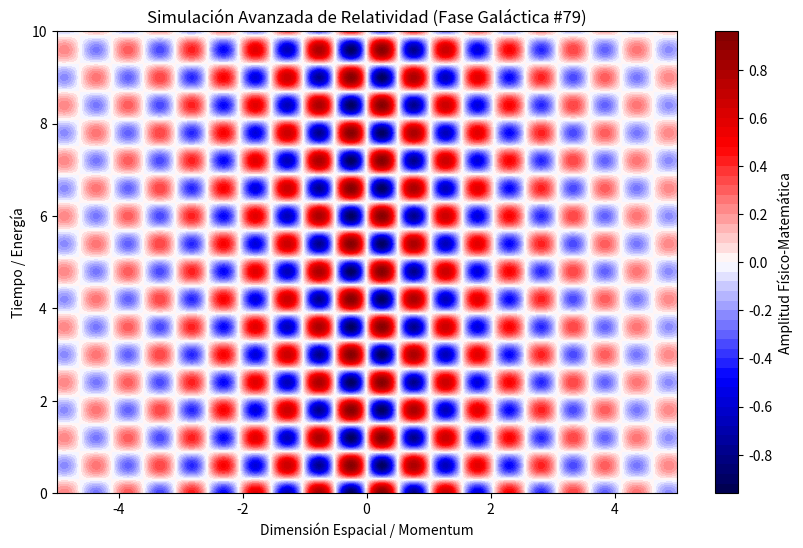

Write Python code to recreate this figure.
%matplotlib inline
# Simulación Galáctica: Relatividad - Variante 79
import numpy as np
import matplotlib.pyplot as plt

# Parámetros Físicos Aleatorios
param_1 = 6.113
param_2 = 5.237
param_3 = 0.306

t = np.linspace(0, 10, 500)
x = np.linspace(-5, 5, 500)
X, T = np.meshgrid(x, t)

# Ecuación Base (Avanzada)
Z = np.sin(X * param_1) * np.cos(T * param_2) * np.exp(-np.abs(X) * param_3)

plt.figure(figsize=(10, 6))
plt.contourf(X, T, Z, 50, cmap='seismic')
plt.colorbar(label='Amplitud Físico-Matemática')
plt.title(r'Simulación Avanzada de Relatividad (Fase Galáctica #79)')
plt.xlabel('Dimensión Espacial / Momentum')
plt.ylabel('Tiempo / Energía')
plt.show()
